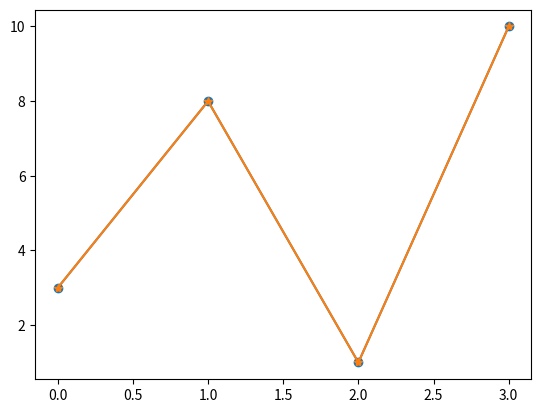

This chart was generated by the following Python code:
# You can use argument marker to emphasize each point with specified marker.

import matplotlib.pyplot as plt 
import numpy as np 

ypoints = np.array([3,8,1,10])
plt.plot(ypoints, marker = 'o')
plt.plot(ypoints, marker = '*')
plt.show()